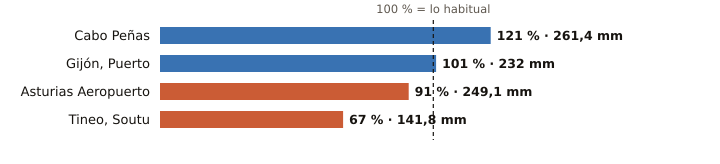

The file beside this chart, header and first rows:
estacion, provincia, indicativo, mm_otono, referencia_mm, pct, periodo_referencia, hasta, hora
Cabo Peñas, Asturias, 1210X, 261.4, 216.2, 121, 1997-2025, 2026-11-18, 1
Gijón, Puerto, Asturias, 1208H, 232.0, 230.1, 101, 1991-2020, 2026-11-18, 1
Asturias Aeropuerto, Asturias, 1212E, 249.1, 274.5, 91, 1991-2020, 2026-11-18, 1
Tineo, Soutu, Asturias, 1272B, 141.8, 211.8, 67, 2009-2025, 2026-11-18, 1
